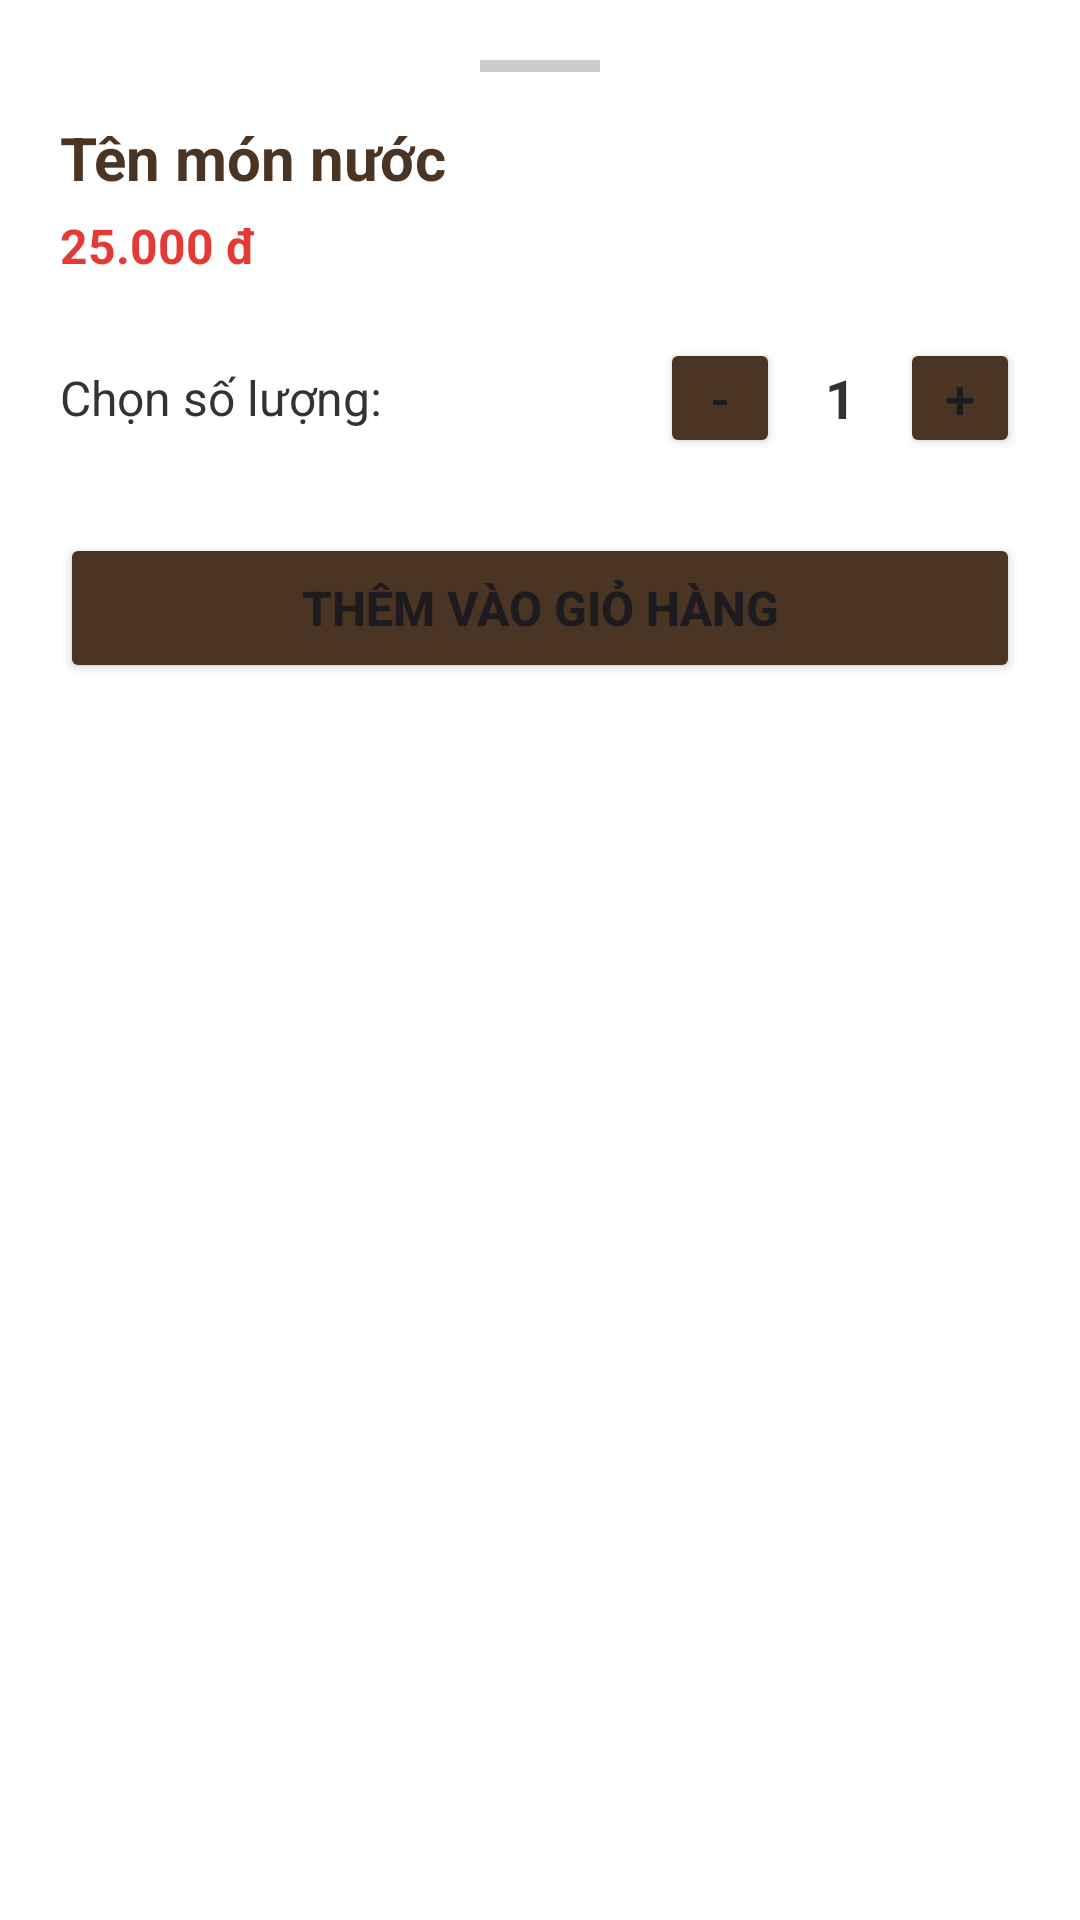

Reconstruct the res/layout file that produces this screen, plus the resources it refers to.
<!-- AndroidManifest.xml: application theme Theme.CoffeeOrderSystem -->
<!-- res/layout/layout_bottom_mua.xml -->
<?xml version="1.0" encoding="utf-8"?>
<LinearLayout xmlns:android="http://schemas.android.com/apk/res/android"
    android:layout_width="match_parent"
    android:layout_height="wrap_content"
    android:orientation="vertical"
    android:padding="20dp"
    android:background="@android:color/white">

    <View
        android:layout_width="40dp"
        android:layout_height="4dp"
        android:background="#CCCCCC"
        android:layout_gravity="center"
        android:layout_marginBottom="15dp"/>

    <TextView
        android:id="@+id/txtTenMonMua"
        android:layout_width="match_parent"
        android:layout_height="wrap_content"
        android:text="Tên món nước"
        android:textSize="20sp"
        android:textStyle="bold"
        android:textColor="#4A3423"
        android:layout_marginBottom="5dp"/>

    <TextView
        android:id="@+id/txtGiaMonMua"
        android:layout_width="match_parent"
        android:layout_height="wrap_content"
        android:text="25.000 đ"
        android:textSize="16sp"
        android:textColor="#E53935"
        android:textStyle="bold"
        android:layout_marginBottom="20dp"/>

    <LinearLayout
        android:layout_width="match_parent"
        android:layout_height="wrap_content"
        android:orientation="horizontal"
        android:gravity="center_vertical"
        android:layout_marginBottom="25dp">

        <TextView
            android:layout_width="0dp"
            android:layout_height="wrap_content"
            android:layout_weight="1"
            android:text="Chọn số lượng:"
            android:textSize="16sp"
            android:textColor="#333333"/>

        <Button
            android:id="@+id/btnGiamSoLuong"
            android:layout_width="40dp"
            android:layout_height="40dp"
            android:text="-"
            android:textSize="18sp"
            android:backgroundTint="#4A3423"
            android:padding="0dp"
            android:insetTop="0dp"
            android:insetBottom="0dp"/>

        <TextView
            android:id="@+id/txtSoLuongMua"
            android:layout_width="40dp"
            android:layout_height="wrap_content"
            android:text="1"
            android:textSize="18sp"
            android:textStyle="bold"
            android:gravity="center"
            android:textColor="#333333"/>

        <Button
            android:id="@+id/btnTangSoLuong"
            android:layout_width="40dp"
            android:layout_height="40dp"
            android:text="+"
            android:textSize="18sp"
            android:backgroundTint="#4A3423"
            android:padding="0dp"
            android:insetTop="0dp"
            android:insetBottom="0dp"/>
    </LinearLayout>

    <Button
        android:id="@+id/btnXacNhanGioHang"
        android:layout_width="match_parent"
        android:layout_height="50dp"
        android:text="THÊM VÀO GIỎ HÀNG"
        android:textSize="16sp"
        android:textStyle="bold"
        android:backgroundTint="#4A3423"/>

</LinearLayout>
<!-- resources referenced by this layout -->
<resources>
  <style name="Theme.CoffeeOrderSystem" parent="Base.Theme.CoffeeOrderSystem" />
  <style name="Base.Theme.CoffeeOrderSystem" parent="Theme.Material3.DayNight.NoActionBar">
          
          
      </style>
</resources>
